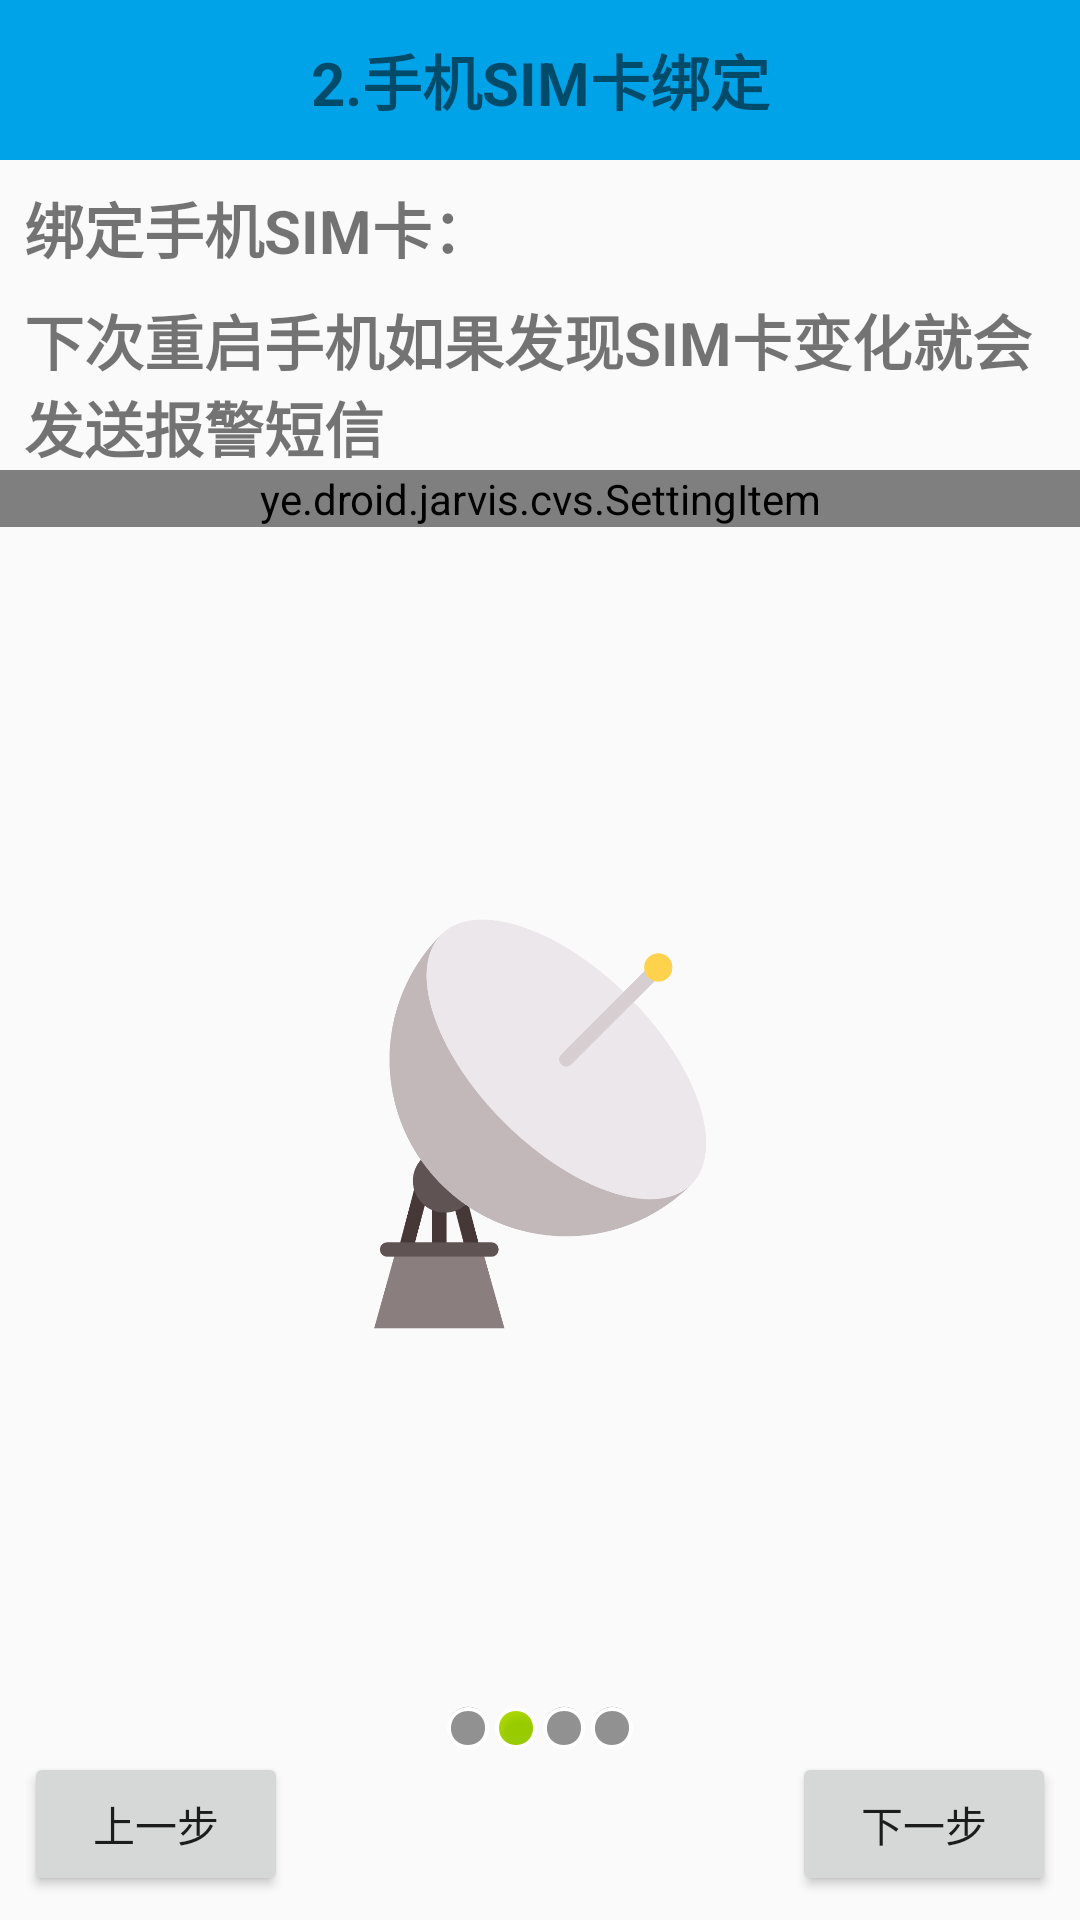

This screen was rendered from an Android layout file. Write that file and the resources it references.
<!-- AndroidManifest.xml: application theme AppTheme -->
<!-- res/layout/activity_burglars_setup2.xml -->
<?xml version="1.0" encoding="utf-8"?>

<RelativeLayout xmlns:android="http://schemas.android.com/apk/res/android"
    xmlns:app="http://schemas.android.com/apk/res-auto"
    android:layout_width="match_parent"
    android:layout_height="match_parent">

    <LinearLayout
        android:layout_width="match_parent"
        android:layout_height="wrap_content"
        android:orientation="vertical">

        <TextView
            style="@style/JTitleStyle"
            android:layout_width="match_parent"
            android:layout_height="wrap_content"
            android:text="@string/burglars_setup2_title" />

        <TextView
            style="@style/JBurglarsSetupSubtitle"
            android:layout_width="match_parent"
            android:layout_height="wrap_content"
            android:text="@string/burglars_setup2_subtitle" />

        <TextView
            style="@style/JBurglarsSetupSubtitle"
            android:layout_width="match_parent"
            android:layout_height="wrap_content"
            android:text="@string/burglars_setup2_content" />

        <ye.droid.jarvis.cvs.SettingItem
            android:id="@+id/st_bind_sim"
            android:layout_width="match_parent"
            android:layout_height="wrap_content"
            android:onClick="bindSIM"
            app:subtitle_negative_content="SIM卡未绑定"
            app:subtitle_positive_content="SIM卡已绑定"
            app:title_content="点击绑定SIM卡" />

        <TextView
            android:paddingTop="5dp"
            android:id="@+id/tv_sim_number"
            android:layout_width="match_parent"
            android:layout_height="wrap_content"
            android:gravity="center" />

        <RelativeLayout
            android:layout_width="match_parent"
            android:layout_height="wrap_content">

            <ImageView
                android:layout_width="150dp"
                android:layout_height="150dp"
                android:layout_centerHorizontal="true"
                android:layout_marginTop="100dp"
                android:src="@drawable/burglars_setup2_image" />

        </RelativeLayout>
    </LinearLayout>

    <RelativeLayout
        android:layout_width="match_parent"
        android:layout_height="wrap_content"
        android:layout_alignParentBottom="true">

        <LinearLayout
            android:id="@+id/ll_setup2_page_flag"
            android:layout_width="match_parent"
            android:layout_height="wrap_content"
            android:gravity="center_horizontal"
            android:orientation="horizontal">

            <ImageView
                android:layout_width="wrap_content"
                android:layout_height="wrap_content"
                android:background="@android:drawable/presence_invisible" />

            <ImageView
                android:layout_width="wrap_content"
                android:layout_height="wrap_content"
                android:background="@android:drawable/presence_online" />

            <ImageView
                android:layout_width="wrap_content"
                android:layout_height="wrap_content"
                android:background="@android:drawable/presence_invisible" />

            <ImageView
                android:layout_width="wrap_content"
                android:layout_height="wrap_content"
                android:background="@android:drawable/presence_invisible" />

        </LinearLayout>

        <Button
            style="@style/JBurglarsSetupButtonNext"
            android:layout_width="wrap_content"
            android:layout_height="wrap_content"
            android:layout_alignParentLeft="true"
            android:layout_below="@id/ll_setup2_page_flag"
            android:layout_marginBottom="8dp"
            android:layout_marginLeft="8dp"
            android:onClick="returnBeforePage"
            android:text="@string/burglars_btn_setup_before" />

        <Button
            style="@style/JBurglarsSetupButtonNext"
            android:layout_width="wrap_content"
            android:layout_height="wrap_content"
            android:layout_alignParentRight="true"
            android:layout_below="@id/ll_setup2_page_flag"
            android:layout_marginBottom="8dp"
            android:layout_marginRight="8dp"
            android:onClick="startNextPage"
            android:text="@string/burglars_btn_setup_next" />
    </RelativeLayout>
</RelativeLayout>
<!-- resources referenced by this layout -->
<resources>
  <!-- drawable burglars_setup2_image: png bitmap (drawable, 49030 bytes) -->
  <string name="burglars_btn_setup_before">上一步</string>
  <string name="burglars_btn_setup_next">下一步</string>
  <string name="burglars_setup2_content">下次重启手机如果发现SIM卡变化就会发送报警短信</string>
  <string name="burglars_setup2_subtitle">绑定手机SIM卡：</string>
  <string name="burglars_setup2_title">2.手机SIM卡绑定</string>
  <style name="JBurglarsSetupSubtitle">
          <item name="android:paddingTop">8dp</item>
          <item name="android:textSize">20dp</item>
          <item name="android:textStyle">bold</item>
          <item name="android:layout_marginLeft">8dp</item>
      </style>
  <style name="JTitleStyle">
          <item name="android:layout_centerHorizontal">true</item>
          <item name="android:background">@color/colorTitle</item>
          <item name="android:gravity">center</item>
          <item name="android:padding">12dp</item>
          <item name="android:textSize">20dp</item>
          <item name="android:textStyle">bold</item>
      </style>
  <style name="AppTheme" parent="Theme.AppCompat.Light.DarkActionBar">
          
          <item name="colorPrimary">@color/colorPrimary</item>    
          <item name="colorPrimaryDark">@color/colorPrimaryDark</item>
          <item name="colorAccent">@color/colorAccent</item>
          <item name="android:navigationBarColor" tools:targetApi="lollipop">
              @color/colorNavigationBar
          </item>
           
      </style>
  <color name="colorTitle">#00a2e8</color>
  <color name="colorPrimary">#3F51B5</color>
  <color name="colorPrimaryDark">#303F9F</color>
  <color name="colorAccent">#99CC33</color>
  <color name="colorNavigationBar">#000000</color>
</resources>
